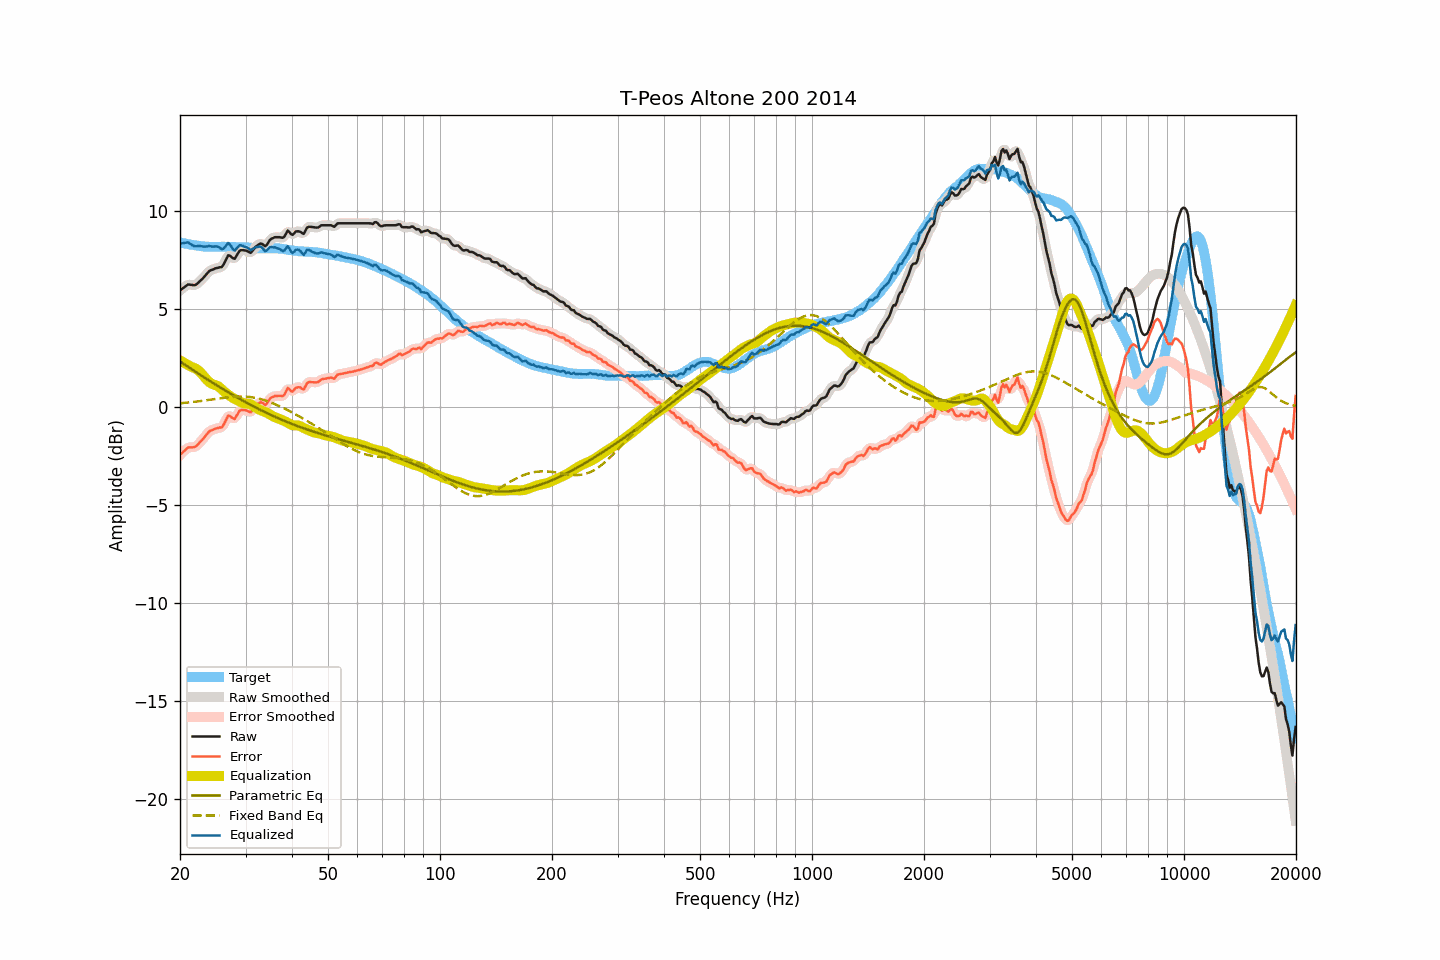

Values plotted in this chart, from the file beside it:
frequency, raw, smoothed, error, error_smoothed, equalization, parametric_eq, fixed_band_eq, equalized_raw, equalized_smoothed, target
20.00, 5.96, 5.95, -2.44, -2.45, 2.38, 2.33, 0.20, 8.34, 8.33, 8.40
20.20, 6.02, 6.02, -2.36, -2.36, 2.34, 2.27, 0.20, 8.35, 8.36, 8.38
20.40, 6.08, 6.09, -2.28, -2.28, 2.29, 2.22, 0.21, 8.37, 8.37, 8.36
20.61, 6.13, 6.14, -2.21, -2.20, 2.24, 2.16, 0.22, 8.38, 8.38, 8.35
20.81, 6.20, 6.20, -2.13, -2.13, 2.20, 2.11, 0.23, 8.39, 8.39, 8.33
21.02, 6.26, 6.24, -2.06, -2.08, 2.15, 2.05, 0.23, 8.40, 8.38, 8.32
21.23, 6.25, 6.25, -2.05, -2.05, 2.10, 2.00, 0.24, 8.35, 8.35, 8.30
21.44, 6.24, 6.24, -2.05, -2.05, 2.06, 1.95, 0.25, 8.29, 8.29, 8.29
21.66, 6.23, 6.22, -2.05, -2.05, 2.03, 1.89, 0.26, 8.25, 8.25, 8.28
21.87, 6.22, 6.23, -2.04, -2.03, 1.99, 1.84, 0.27, 8.21, 8.22, 8.25
22.09, 6.25, 6.26, -2.00, -1.99, 1.95, 1.78, 0.28, 8.20, 8.21, 8.24
22.31, 6.32, 6.31, -1.92, -1.92, 1.90, 1.73, 0.29, 8.22, 8.21, 8.23
22.54, 6.39, 6.39, -1.83, -1.84, 1.83, 1.68, 0.30, 8.22, 8.22, 8.22
22.76, 6.47, 6.47, -1.75, -1.74, 1.74, 1.62, 0.31, 8.21, 8.21, 8.21
22.99, 6.55, 6.55, -1.66, -1.65, 1.65, 1.57, 0.32, 8.19, 8.20, 8.20
23.22, 6.64, 6.64, -1.56, -1.56, 1.55, 1.52, 0.33, 8.19, 8.19, 8.19
23.45, 6.74, 6.74, -1.45, -1.45, 1.46, 1.47, 0.34, 8.19, 8.19, 8.19
23.69, 6.82, 6.83, -1.36, -1.35, 1.37, 1.41, 0.36, 8.19, 8.20, 8.18
23.92, 6.93, 6.91, -1.25, -1.27, 1.29, 1.36, 0.37, 8.22, 8.20, 8.18
24.16, 6.98, 6.97, -1.20, -1.21, 1.23, 1.31, 0.38, 8.20, 8.20, 8.18
24.40, 7.01, 7.01, -1.17, -1.16, 1.18, 1.26, 0.39, 8.19, 8.19, 8.18
24.65, 7.04, 7.04, -1.14, -1.13, 1.15, 1.21, 0.40, 8.18, 8.19, 8.18
24.89, 7.08, 7.07, -1.10, -1.11, 1.12, 1.16, 0.41, 8.20, 8.19, 8.18
25.14, 7.10, 7.10, -1.08, -1.08, 1.10, 1.10, 0.43, 8.19, 8.19, 8.17
25.39, 7.12, 7.11, -1.06, -1.06, 1.05, 1.05, 0.44, 8.17, 8.16, 8.17
25.65, 7.14, 7.12, -1.04, -1.05, 0.98, 1.00, 0.45, 8.12, 8.11, 8.17
25.91, 7.15, 7.17, -1.04, -1.00, 0.90, 0.95, 0.46, 8.05, 8.08, 8.18
26.16, 7.26, 7.27, -0.92, -0.91, 0.82, 0.90, 0.47, 8.08, 8.09, 8.18
26.43, 7.42, 7.43, -0.76, -0.75, 0.75, 0.85, 0.48, 8.17, 8.18, 8.18
26.69, 7.59, 7.59, -0.59, -0.58, 0.69, 0.81, 0.49, 8.27, 8.28, 8.18
26.96, 7.74, 7.70, -0.43, -0.48, 0.63, 0.76, 0.50, 8.37, 8.33, 8.18
27.23, 7.73, 7.72, -0.45, -0.46, 0.57, 0.71, 0.51, 8.30, 8.29, 8.18
27.50, 7.66, 7.66, -0.52, -0.51, 0.51, 0.66, 0.52, 8.17, 8.18, 8.17
27.77, 7.60, 7.60, -0.58, -0.57, 0.46, 0.61, 0.52, 8.06, 8.06, 8.17
28.05, 7.57, 7.61, -0.60, -0.56, 0.41, 0.57, 0.53, 7.98, 8.02, 8.17
28.33, 7.70, 7.69, -0.46, -0.47, 0.37, 0.52, 0.53, 8.07, 8.07, 8.16
28.62, 7.82, 7.82, -0.33, -0.34, 0.33, 0.47, 0.54, 8.16, 8.16, 8.16
28.90, 7.97, 7.94, -0.19, -0.22, 0.29, 0.43, 0.54, 8.26, 8.23, 8.16
29.19, 8.01, 8.00, -0.15, -0.16, 0.25, 0.38, 0.54, 8.26, 8.25, 8.15
29.48, 8.01, 8.02, -0.15, -0.14, 0.21, 0.33, 0.54, 8.22, 8.23, 8.15
29.78, 8.00, 8.00, -0.16, -0.15, 0.19, 0.29, 0.54, 8.19, 8.19, 8.15
30.08, 7.99, 7.98, -0.16, -0.17, 0.18, 0.24, 0.53, 8.17, 8.16, 8.15
30.38, 7.95, 7.93, -0.20, -0.21, 0.18, 0.20, 0.53, 8.12, 8.11, 8.15
30.68, 7.91, 7.90, -0.23, -0.24, 0.17, 0.15, 0.52, 8.07, 8.07, 8.14
30.99, 7.87, 7.91, -0.27, -0.23, 0.14, 0.11, 0.51, 8.01, 8.05, 8.13
31.30, 7.96, 7.96, -0.16, -0.16, 0.10, 0.07, 0.50, 8.06, 8.06, 8.12
31.61, 8.07, 8.06, -0.05, -0.06, 0.04, 0.02, 0.48, 8.10, 8.10, 8.12
31.93, 8.17, 8.16, 0.06, 0.05, -0.02, -0.02, 0.47, 8.16, 8.14, 8.12
32.24, 8.24, 8.24, 0.13, 0.14, -0.07, -0.06, 0.45, 8.17, 8.18, 8.10
32.57, 8.30, 8.30, 0.19, 0.20, -0.11, -0.10, 0.43, 8.18, 8.19, 8.10
32.89, 8.35, 8.33, 0.25, 0.23, -0.15, -0.14, 0.41, 8.19, 8.18, 8.10
33.22, 8.33, 8.31, 0.23, 0.21, -0.19, -0.18, 0.39, 8.14, 8.12, 8.10
33.55, 8.27, 8.26, 0.17, 0.17, -0.22, -0.22, 0.37, 8.05, 8.04, 8.09
33.89, 8.21, 8.24, 0.11, 0.15, -0.25, -0.26, 0.34, 7.96, 7.99, 8.10
34.23, 8.28, 8.29, 0.18, 0.20, -0.29, -0.30, 0.31, 7.99, 8.01, 8.10
34.57, 8.41, 8.40, 0.31, 0.30, -0.33, -0.34, 0.28, 8.08, 8.07, 8.09
34.92, 8.53, 8.51, 0.43, 0.41, -0.38, -0.38, 0.25, 8.16, 8.13, 8.10
35.27, 8.60, 8.59, 0.50, 0.49, -0.43, -0.42, 0.22, 8.17, 8.16, 8.10
35.62, 8.63, 8.64, 0.52, 0.54, -0.48, -0.46, 0.19, 8.15, 8.16, 8.10
35.97, 8.67, 8.66, 0.57, 0.56, -0.51, -0.49, 0.15, 8.15, 8.14, 8.10
... 635 more rows
